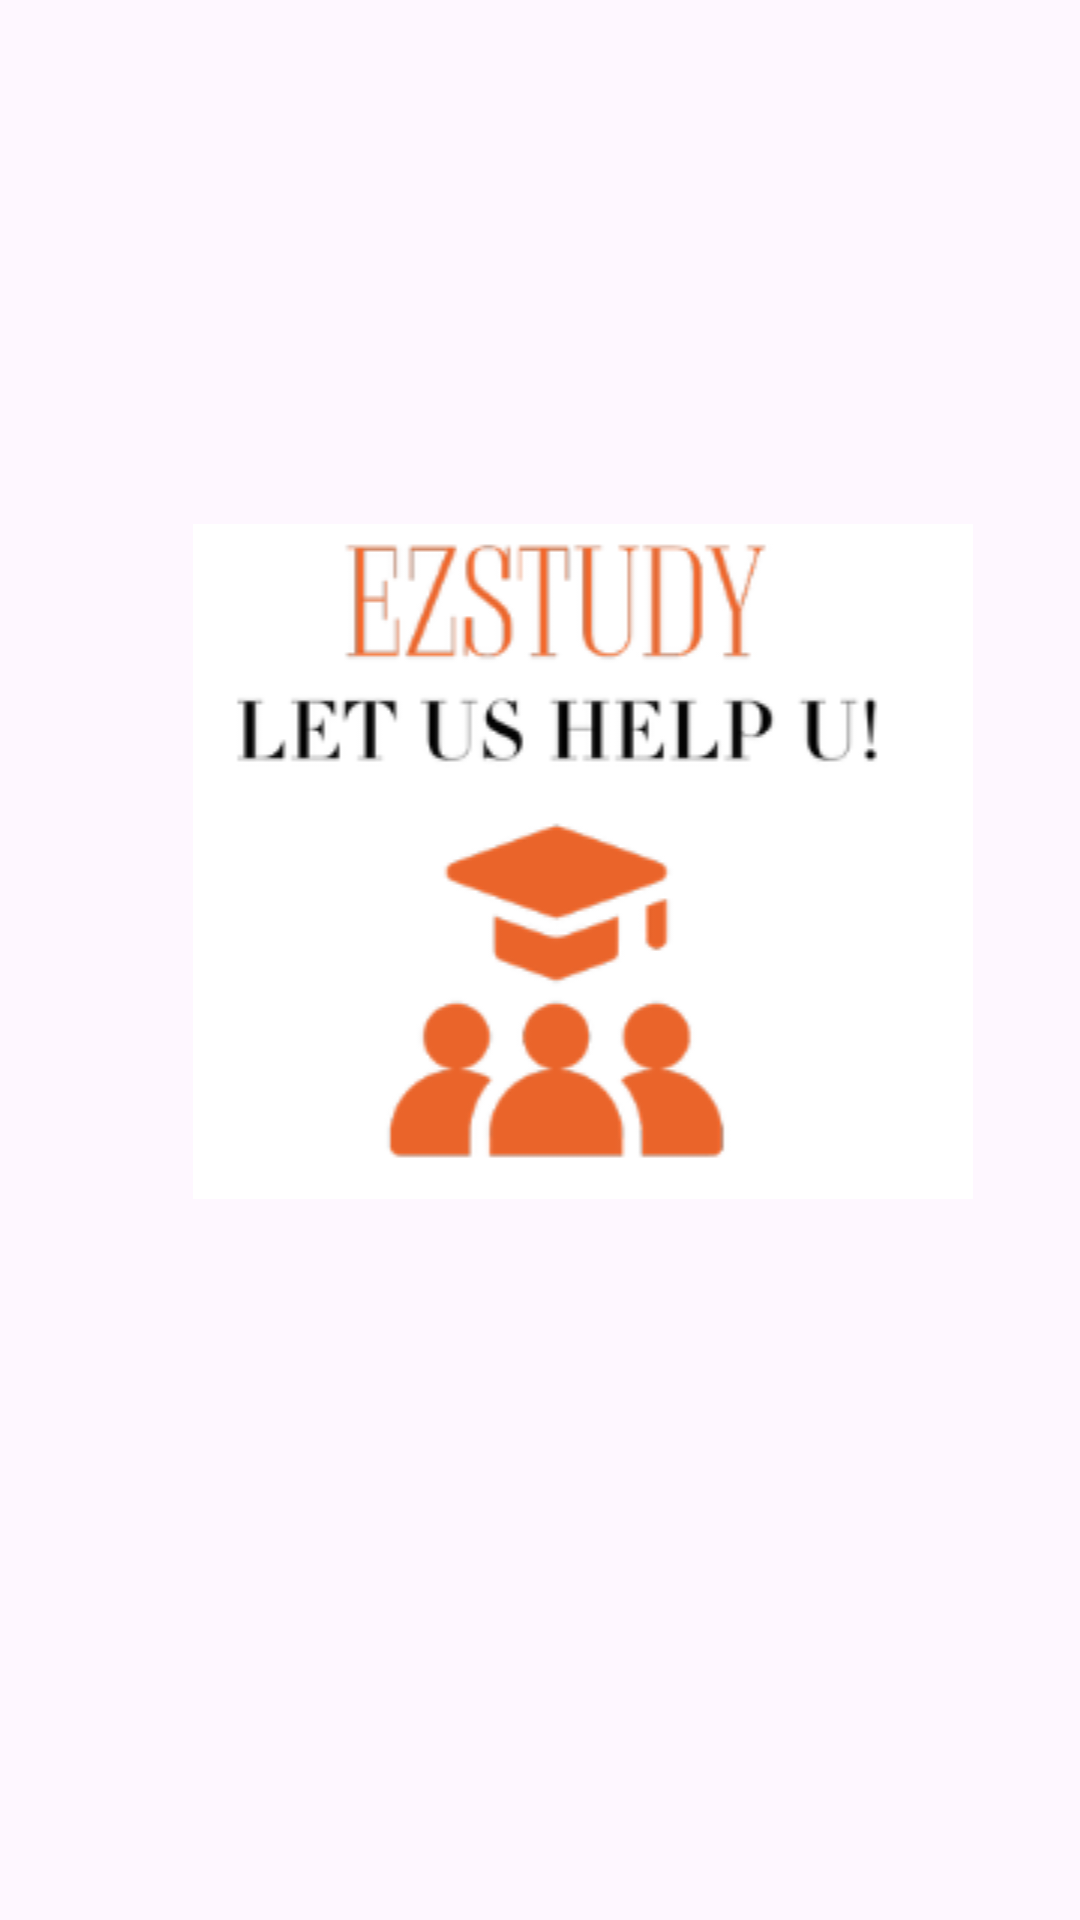

Here is an Android app screen rendered from its layout file. Give the layout XML and the strings, colors and styles it references.
<!-- AndroidManifest.xml: application theme Theme.MyEZstudy -->
<!-- res/layout/activity_links.xml -->
<?xml version="1.0" encoding="utf-8"?>
<androidx.constraintlayout.widget.ConstraintLayout xmlns:android="http://schemas.android.com/apk/res/android"
    xmlns:app="http://schemas.android.com/apk/res-auto"
    xmlns:tools="http://schemas.android.com/tools"
    android:layout_width="match_parent"
    android:layout_height="match_parent"
    tools:context=".Links">

    <TextView
        android:id="@+id/Linkss"
        android:layout_width="424dp"
        android:layout_height="36dp"
        android:layout_marginTop="477dp"
        android:layout_marginBottom="218dp"
        android:background="#FF9800"
        android:text="                                My Links"
        android:textAppearance="@style/TextAppearance.AppCompat.Large"
        app:layout_constraintBottom_toBottomOf="parent"
        app:layout_constraintEnd_toEndOf="parent"
        app:layout_constraintStart_toStartOf="parent"
        app:layout_constraintTop_toTopOf="parent" />

    <Button
        android:id="@+id/addLink"
        android:layout_width="130dp"
        android:layout_height="wrap_content"
        android:layout_marginStart="141dp"
        android:layout_marginTop="140dp"
        android:layout_marginEnd="70dp"
        android:layout_marginBottom="535dp"
        android:text="Add"
        app:backgroundTint="#FF9900"
        app:layout_constraintBottom_toBottomOf="parent"
        app:layout_constraintEnd_toEndOf="parent"
        app:layout_constraintHorizontal_bias="0.0"
        app:layout_constraintStart_toStartOf="parent"
        app:layout_constraintTop_toTopOf="parent"
        app:layout_constraintVertical_bias="1.0" />

    <ImageView
        android:id="@+id/imageView10"
        android:layout_width="301dp"
        android:layout_height="wrap_content"
        android:layout_marginStart="55dp"
        android:layout_marginTop="204dp"
        android:layout_marginEnd="27dp"
        android:layout_marginBottom="270dp"
        app:layout_constraintBottom_toBottomOf="parent"
        app:layout_constraintEnd_toEndOf="parent"
        app:layout_constraintStart_toStartOf="parent"
        app:layout_constraintTop_toTopOf="parent"
        app:srcCompat="@drawable/__2024_02_13_182342" />

    <com.google.android.material.textfield.TextInputLayout
        android:id="@+id/enterLink"
        android:layout_width="343dp"
        android:layout_height="wrap_content"
        android:layout_marginStart="34dp"
        android:layout_marginTop="63dp"
        android:layout_marginEnd="17dp"
        android:layout_marginBottom="590dp"
        app:layout_constraintBottom_toBottomOf="parent"
        app:layout_constraintEnd_toEndOf="parent"
        app:layout_constraintStart_toStartOf="parent"
        app:layout_constraintTop_toTopOf="parent">

        <com.google.android.material.textfield.TextInputEditText
            android:layout_width="match_parent"
            android:layout_height="wrap_content"
            android:hint="Add new link" />
    </com.google.android.material.textfield.TextInputLayout>

    <ListView
        android:id="@+id/linksList"
        android:layout_width="409dp"
        android:layout_height="216dp"
        android:layout_marginStart="1dp"
        android:layout_marginTop="514dp"
        android:layout_marginEnd="1dp"
        android:layout_marginBottom="1dp"
        android:listSelector="#FF9900"
        app:layout_constraintBottom_toBottomOf="parent"
        app:layout_constraintEnd_toEndOf="parent"
        app:layout_constraintStart_toStartOf="parent"
        app:layout_constraintTop_toTopOf="parent" />

    <Button
        android:id="@+id/backButton2"
        android:layout_width="wrap_content"
        android:layout_height="wrap_content"
        android:layout_marginEnd="365dp"
        android:layout_marginBottom="683dp"
        app:backgroundTint="#FF9900"
        app:layout_constraintBottom_toBottomOf="parent"
        app:layout_constraintEnd_toEndOf="parent"
        app:layout_constraintTop_toTopOf="parent" />
</androidx.constraintlayout.widget.ConstraintLayout>
<!-- resources referenced by this layout -->
<resources>
  <!-- drawable __2024_02_13_182342: png bitmap (drawable-normal, 18048 bytes) -->
  <style name="Theme.MyEZstudy" parent="Base.Theme.MyEZstudy" />
  <style name="Base.Theme.MyEZstudy" parent="Theme.Material3.DayNight.NoActionBar">
          
          
      </style>
</resources>
